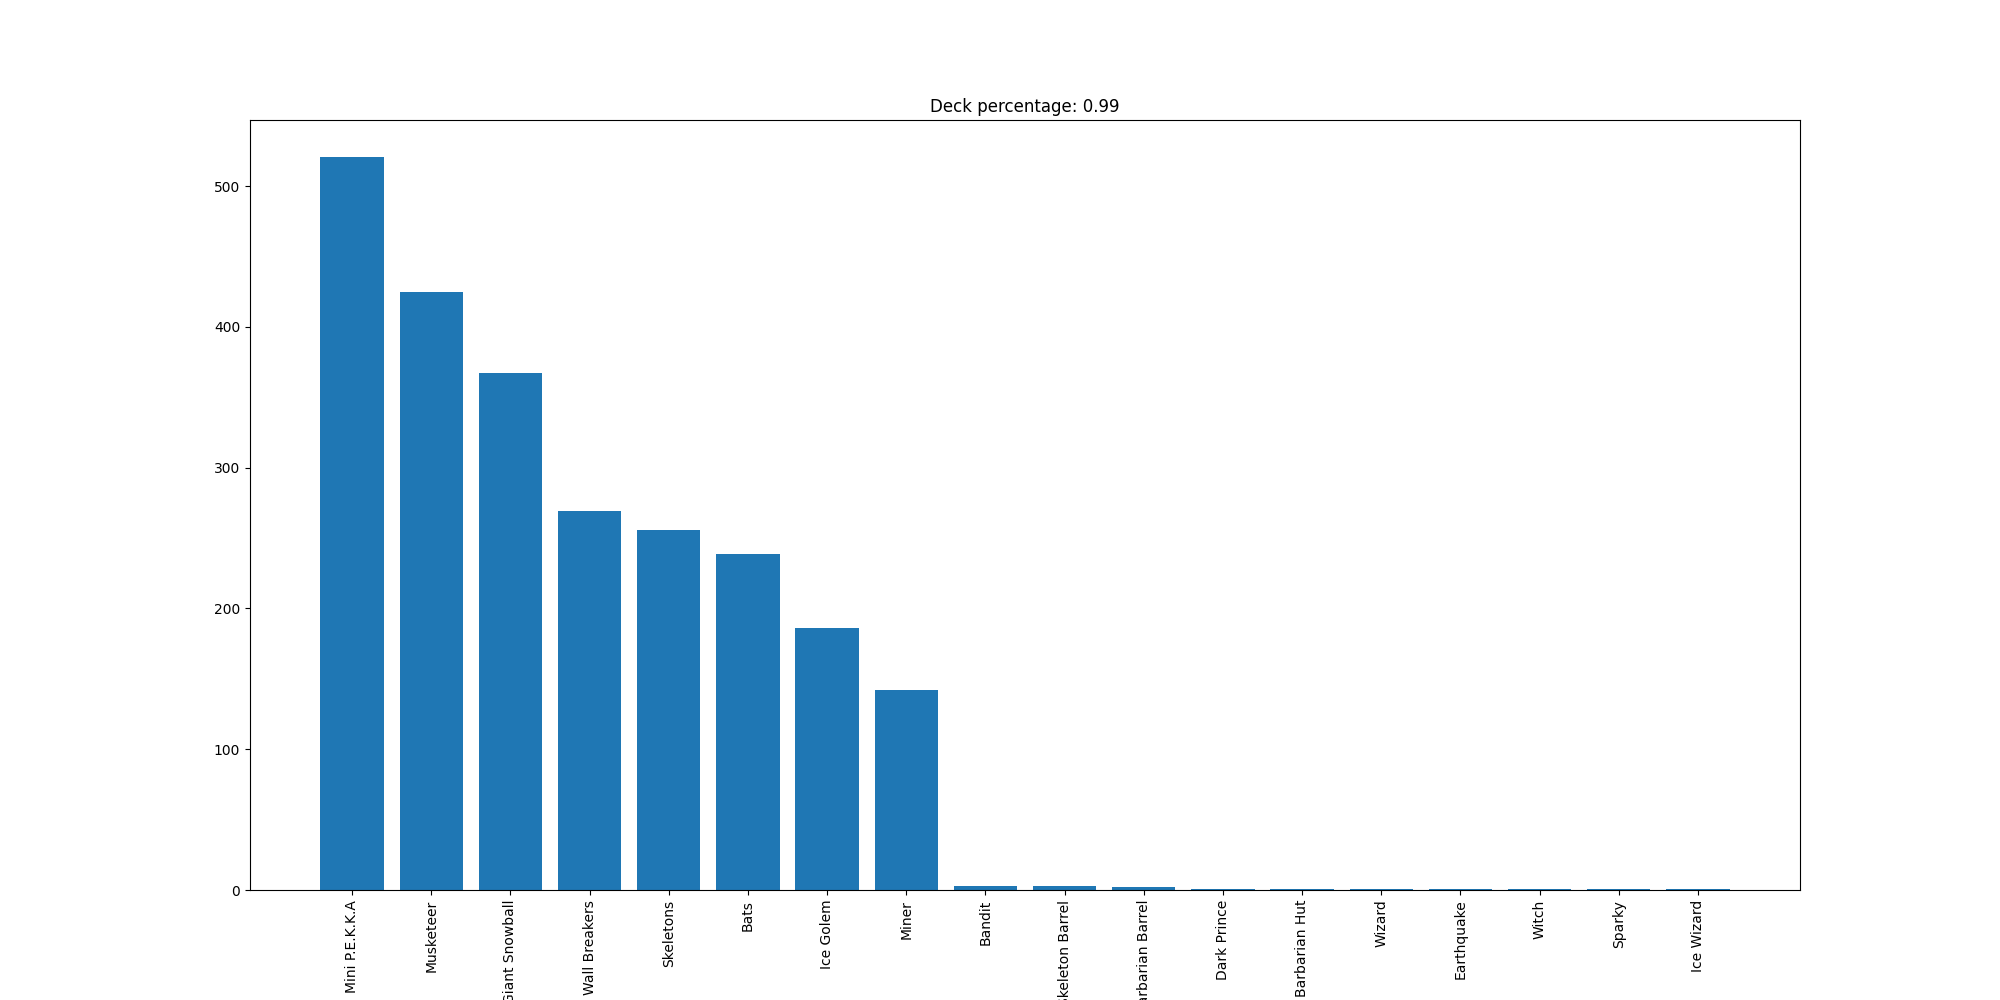

The data file committed next to this chart (first rows):
Mini P.E.K.K.A, 521
Musketeer, 425
Giant Snowball, 367
Wall Breakers, 269
Skeletons, 256
Bats, 239
Ice Golem, 186
Miner, 142
Bandit, 3
Skeleton Barrel, 3
Barbarian Barrel, 2
Dark Prince, 1
Barbarian Hut, 1
Wizard, 1
Earthquake, 1
Witch, 1
Sparky, 1
Ice Wizard, 1
